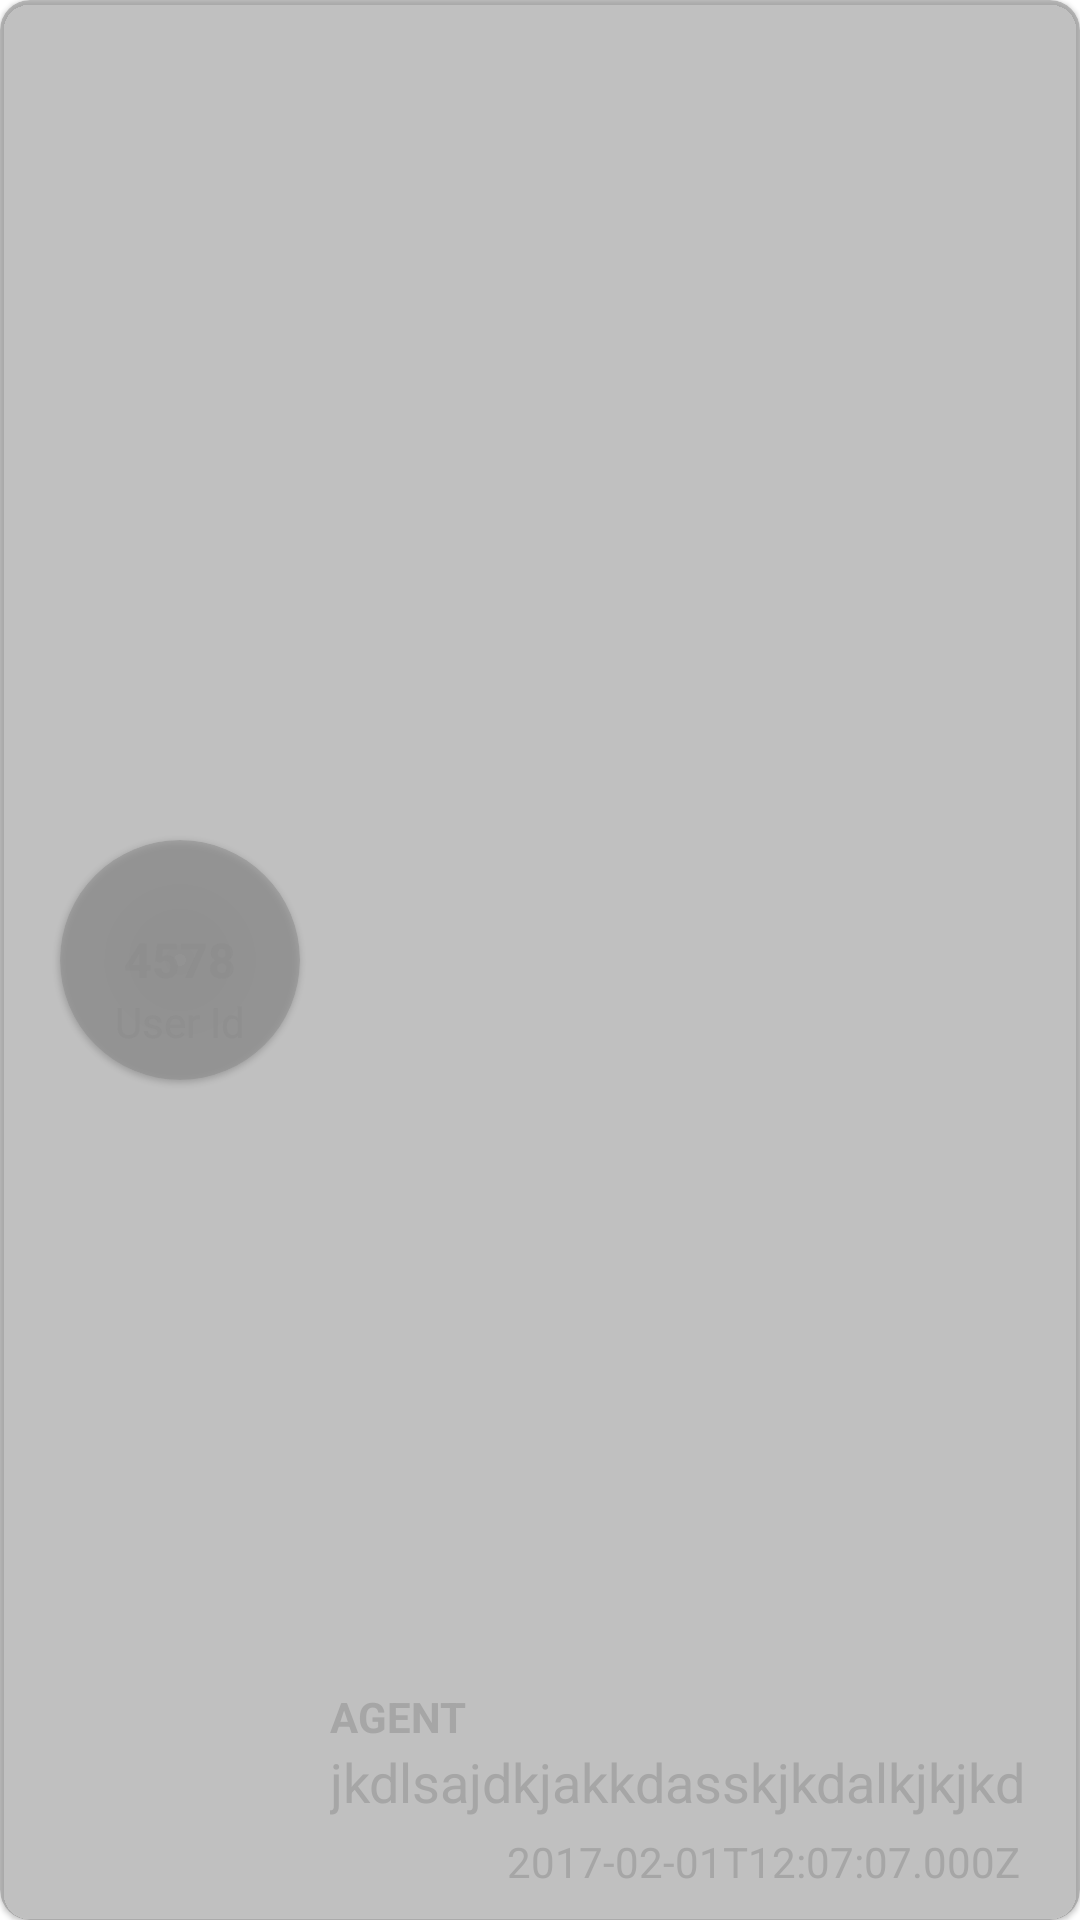

Layout XML and referenced resources for this Android screen:
<!-- AndroidManifest.xml: application theme Theme.BranchTask -->
<!-- res/layout/shimmer_message_thread.xml -->
<?xml version="1.0" encoding="utf-8"?>
<com.google.android.material.card.MaterialCardView xmlns:android="http://schemas.android.com/apk/res/android"
    android:layout_width="match_parent"
    android:layout_height="wrap_content"
    xmlns:app="http://schemas.android.com/apk/res-auto"
    android:layout_margin="10dp"
    app:cardCornerRadius="10dp"
    android:backgroundTint="#808C8B8B"
    >

    <androidx.constraintlayout.widget.ConstraintLayout
        android:id="@+id/message_card"
        android:layout_width="match_parent"
        android:layout_height="match_parent"
        android:padding="10dp">
        <com.google.android.material.card.MaterialCardView
            android:id="@+id/user_id"
            android:layout_width="80dp"
            android:layout_height="80dp"
            android:backgroundTint="#808C8B8B"
            app:cardCornerRadius="80dp"
            app:layout_constraintTop_toTopOf="parent"
            app:layout_constraintStart_toStartOf="parent"
            app:layout_constraintBottom_toBottomOf="parent"
            android:layout_margin="10dp">

            <TextView
                android:id="@+id/user_id_txt"
                android:layout_gravity="center"
                android:layout_width="wrap_content"
                android:layout_height="wrap_content"
                android:text="4578"
                android:textSize="16sp"
                android:textColor="#808C8B8B"
                android:textStyle="bold"
                android:textAlignment="center"/>
            <TextView
                android:layout_width="wrap_content"
                android:layout_height="wrap_content"
                android:padding="10dp"
                android:text="User Id"
                android:textColor="#808C8B8B"
                android:layout_gravity="bottom|center_horizontal"
                />

        </com.google.android.material.card.MaterialCardView>

        <TextView
            android:id="@+id/role_txt"
            android:layout_width="wrap_content"
            android:layout_height="wrap_content"
            android:text="Agent"
            android:textAllCaps="true"
            android:textStyle="bold"
            android:textColor="#808C8B8B"
            app:layout_constraintStart_toStartOf="@id/message_txt"
            app:layout_constraintBottom_toTopOf="@id/message_txt"/>
        <TextView
            android:id="@+id/message_txt"
            android:layout_width="0dp"
            android:layout_height="wrap_content"
            android:maxLines="1"
            android:textColor="#808C8B8B"
            android:text="jkdlsajdkjakkdasskjkdalkjkjkdaslkjd"
            android:textSize="18sp"
            app:layout_constraintBottom_toTopOf="@id/timestamp_txt"
            app:layout_constraintStart_toEndOf="@id/user_id"
            app:layout_constraintTop_toTopOf="parent"
            app:layout_constraintEnd_toEndOf="parent"
            app:layout_constraintVertical_bias="1"
            android:layout_marginStart="10dp"
            android:layout_marginBottom="5dp"/>

        <TextView
            android:id="@+id/timestamp_txt"
            android:layout_width="wrap_content"
            android:layout_height="wrap_content"
            android:text="2017-02-01T12:07:07.000Z"
            android:textColor="#808C8B8B"
            app:layout_constraintEnd_toEndOf="parent"
            app:layout_constraintBottom_toBottomOf="parent"
            android:layout_marginEnd="10dp"/>
    </androidx.constraintlayout.widget.ConstraintLayout>
</com.google.android.material.card.MaterialCardView>
<!-- resources referenced by this layout -->
<resources>
  <style name="Theme.BranchTask" parent="Theme.MaterialComponents.DayNight.NoActionBar">
          
          <item name="colorPrimary">@color/app_main</item>
          <item name="colorPrimaryVariant">@color/app_dark</item>
          <item name="colorOnPrimary">@color/white</item>
          
          <item name="colorSecondary">@color/app_secondary</item>
          <item name="colorSecondaryVariant">@color/app_dark_light</item>
          <item name="colorOnSecondary">@color/app_dark_light</item>
          
          <item name="android:statusBarColor" tools:targetApi="l">?attr/colorPrimaryVariant</item>
          
      </style>
  <color name="app_main">#4ECDFF</color>
  <color name="app_dark">#19355E</color>
  <color name="white">#FFFFFFFF</color>
  <color name="app_secondary">#A7E6FF</color>
  <color name="app_dark_light">#4C6C8E</color>
</resources>
